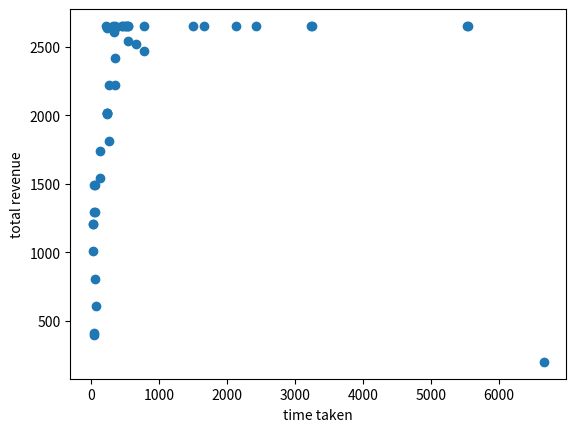

Source code (Python):
import matplotlib.pyplot as plt
plt.scatter([ 6665, 44, 32, 64, 50, 22, 22, 22, 35, 53, 55, 42, 135, 135, 256,233, 233, 233, 233, 256, 353, 353, 773, 655, 533, 333, 333, 234,352, 353, 325, 325, 353, 453, 453, 222, 497, 533, 533, 497, 532,773, 1658, 1500, 2432, 2137, 3252, 3242, 5532, 5555], [200,400,408.01,608.01,808.01,1008.01,1208.01,1208.01,1291.616,1291.616,1491.616,1491.616,1543.286,1743.286,1812.9460000000001,2012.9460000000001,2019.4240000000002,2019.4240000000002,2019.4240000000002,2219.424,2219.424,2419.424,2467.569,2521.701,2542.518,2605.198,2641.328,2641.328,2641.328,2641.328,2641.328,2653.124,2653.124,2653.124,2653.124,2653.124,2653.124,2653.124,2653.124,2653.124,2653.124,2653.124,2653.124,2653.124,2653.124,2653.124,2653.124,2653.124,2653.124,2653.124])
plt.ylabel('total revenue')
plt.xlabel('time taken')
plt.savefig("revenue_size_time_norm.png")